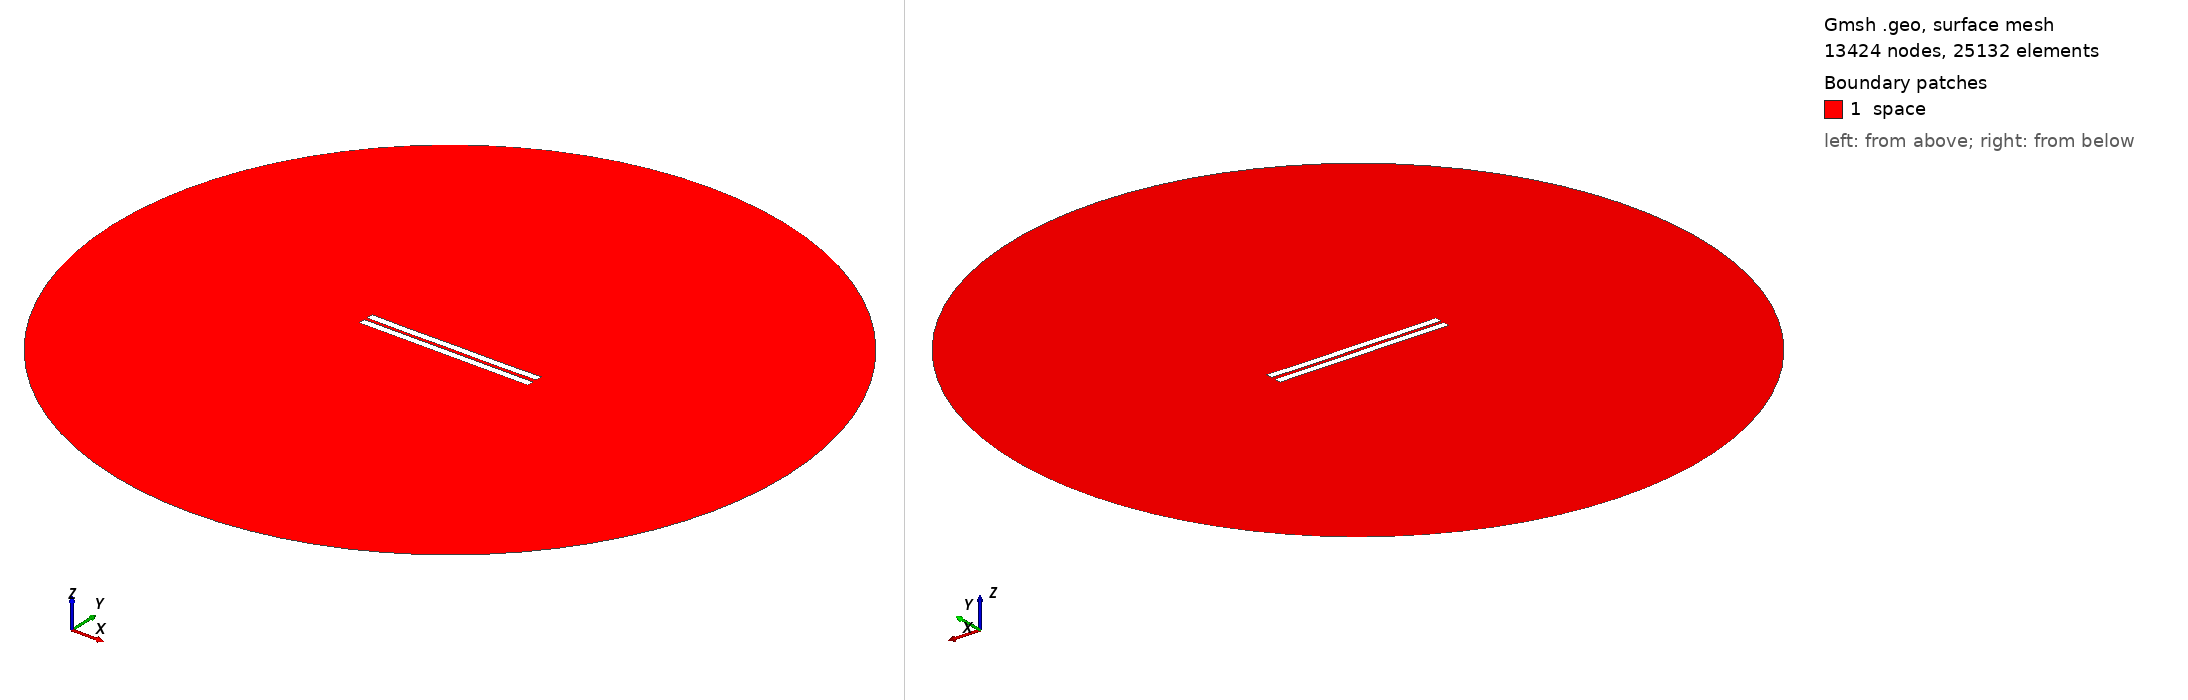

Gmsh geometry script, surface-meshed: 13424 nodes, 25132 surface elements. Boundary patches (legend numbers): 1 space. Left view from above one corner, right view from below the opposite corner. Legend entries are the model's physical surfaces. The drawing asked Gmsh for element sizes between 1% and 20% of the model's largest extent; the script's own settings can give other sizes.

=== 1662.geo (drawn) ===
//---------------------------------------
// Geometry kernel
//---------------------------------------

SetFactory("OpenCASCADE");



//---------------------------------------
// Parameters of the geometry
//---------------------------------------

// Overetch of the upper plate
overetch = 0.0;

// Distance between the plates
distance = 2.0;

// Discretization over the x axis (for the deformation)
nx = 50; 

// Length of the plate
L = 100 - overetch; 

// Number of modes
n = 4; 

// 1st mode coefficient
coeff(1) = 0.07499999999999998;
beta(1) = 0.596864 * 3.1415926535 / L;

// 2nd mode coefficient
coeff(2) = -0.075;
beta(2) = 1.49418 * 3.1415926535 / L;

// 3rd mode coefficient
coeff(3) = 0.0;
beta(3) = 2.50025 * 3.1415926535 / L;

// 4th mode coefficient
coeff(4) = -0.075;
beta(4) = 3.49999 * 3.1415926535 / L;



//---------------------------------------
// Upper plate (deformed rectangle)
//---------------------------------------

// Coordiantes of the upper plate
xmin = -50;
xmax = 50 - overetch;

// Height of the upper plate
yheight = 4 - 2 * overetch;

// Indexes of the points
UpperID[] = {};
LowerID[] = {};
LeftID[] = {};
RightID[] = {};

// Point index
p = 1;

// Horizontal edges
For i In {1:nx}
    x = xmin + (i-1)*(xmax - xmin)/(nx-1);

    y_bottom = distance / 2 + overetch;
    For j In {1:n}
        C = (Cosh(beta(j)*L) + Cos(beta(j)*L)) / (Sinh(beta(j)*L) + Sin(beta(j)*L));
        y_bottom  = y_bottom + coeff(j) * (Cosh(beta(j)*(x+50)) - Cos(beta(j)*(x+50)) - C * (Sinh(beta(j)*(x+50)) - Sin(beta(j)*(x+50))));
    EndFor

    y_top = y_bottom + yheight;

    Point(p) = {x, y_top, 0, 1.0};
    UpperID[i] = p;
    p = p + 1;

    Point(p) = {x, y_bottom, 0, 1.0};
    LowerID[i] = p;
    p = p + 1;
EndFor

// Create point lists
UpperPts[] = {}; LowerPts[] = {};
For i In {1:nx}
  UpperPts[] += {UpperID[i]};
  LowerPts[] += {LowerID[i]};
EndFor

// Build splines
Spline(1) = {UpperPts[]};
Spline(2) = {LowerPts[]};
Line(3) = {LowerPts[nx-1], UpperPts[nx-1]};
Line(4) = {LowerPts[0], UpperPts[0]};

// Build the plane surface
Curve Loop(1) = {2, 3, -1, -4};
Plane Surface(1) = {1};



//---------------------------------------
// Lower plate (rectangle)
//---------------------------------------

// Vertices
Point(1001) = {-50, -1, 0, 1.0};
Point(1002) = { 50, -1, 0, 1.0};
Point(1003) = { 50,  -5, 0, 1.0};
Point(1004) = {-50,  -5, 0, 1.0};

// Edges
Line(5) = {1001, 1002};
Line(6) = {1002, 1003};
Line(7) = {1003, 1004};
Line(8) = {1004, 1001};

// Plane surface
Line Loop(2) = {5, 6, 7, 8};
Plane Surface(2) = {2}; 



//---------------------------------------
// Outer (fictious) boundary
//---------------------------------------

// Points
Point(1005) = {0, 0, 0};       // Center
Point(1006) = {200, 0, 0};     // Start point
Point(1007) = {0, 200, 0};     // 90 degrees
Point(1008) = {-200, 0, 0};    // 180 degrees
Point(1009) = {0, -200, 0};    // 270 degrees

// Circle arcs (each needs start, center, end)
Circle(9) = {1006, 1005, 1007};
Circle(10) = {1007, 1005, 1008};
Circle(11) = {1008, 1005, 1009};
Circle(12) = {1009, 1005, 1006};

// Plane surface for the entire domain
Curve Loop(3) = {9, 10, 11, 12};
Surface(3) = {3};

// Subtract the plates from the whole domain to obtain the actual domain where we want to solve the equations
BooleanDifference{ Surface{3}; Delete; }{ Surface{1}; Surface{2}; Delete; }




//---------------------------------------
// Transfinite Lines/Curves
//---------------------------------------

// Set the number of points on the boundaries
r = 7;

// Plates
Transfinite Curve {1, 2} = 50*r Using Progression 1;
Transfinite Curve {3, 4} = 2*r Using Progression 1;
Transfinite Line {5, 7} = 50*r Using Progression 1;
Transfinite Line {6, 8} = 2*r Using Progression 1;

// Outer boundary
Transfinite Line {9, 10, 11, 12} = 20 Using Progression 1;



//---------------------------------------
// Physical groups
//---------------------------------------                

// Physical curves (boundaries)
Physical Line("force_segment", 10) = {2};
Physical Line("upper_plate", 11) = {1, 3, 4};
Physical Line("lower_plate", 12) = {5, 6, 7, 8};
Physical Line("boundary", 20) = {9, 10, 11, 12};

// Physical Surfaces
Physical Surface("space", 30) = {3};



//---------------------------------------
// 6. Generate the Mesh
//---------------------------------------

// 2D mesh generation
Mesh 2;
